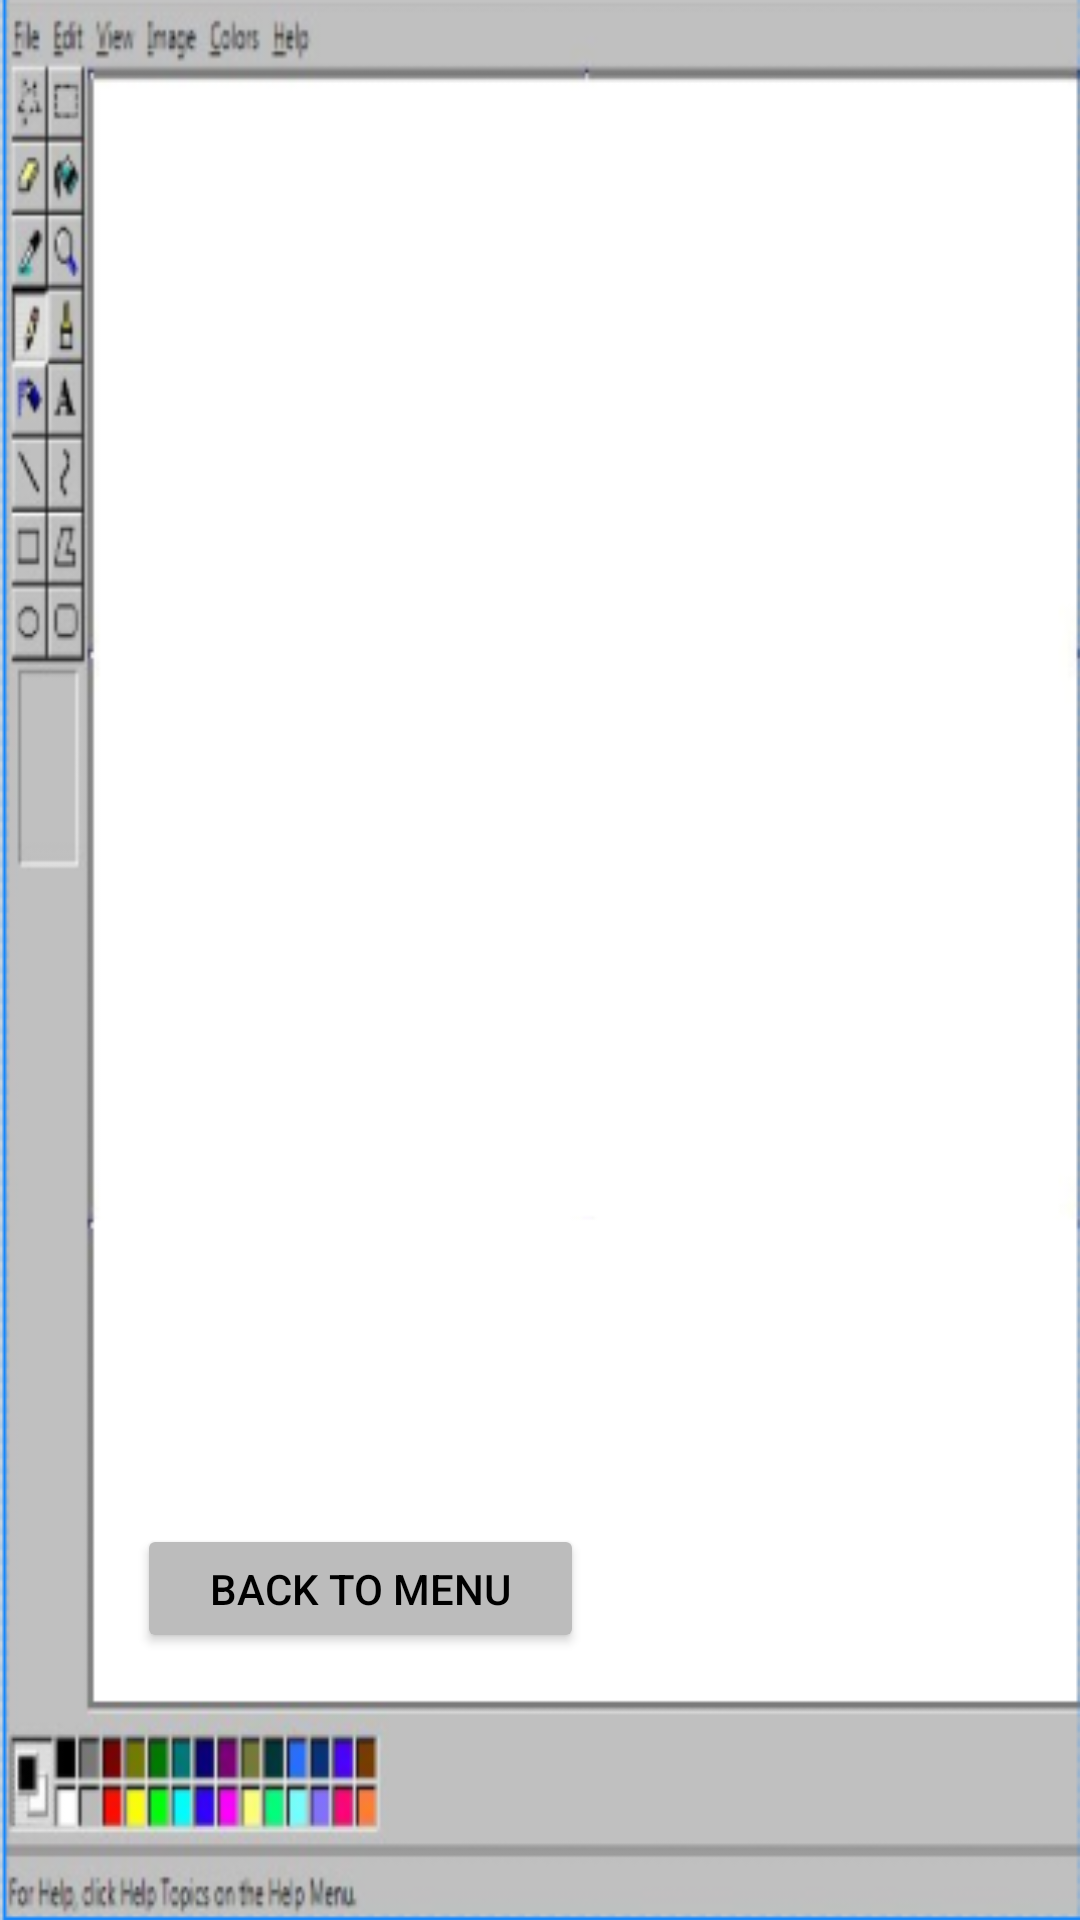

Here is an Android app screen rendered from its layout file. Give the layout XML and the strings, colors and styles it references.
<!-- AndroidManifest.xml: activity theme Theme.AppCompat.NoActionBar -->
<!-- res/layout/activity_game_easy.xml -->
<?xml version="1.0" encoding="utf-8"?>
<androidx.constraintlayout.widget.ConstraintLayout xmlns:android="http://schemas.android.com/apk/res/android"
    xmlns:app="http://schemas.android.com/apk/res-auto"
    xmlns:tools="http://schemas.android.com/tools"
    android:id="@+id/gameEasyLayout"
    android:layout_width="match_parent"
    android:layout_height="match_parent"
    android:background="@drawable/app_layout_background"
    tools:context=".GameEasyActivity">

    <ImageView
        android:id="@+id/gameHardCard1"
        android:layout_width="wrap_content"
        android:layout_height="wrap_content"
        app:layout_constraintBottom_toBottomOf="parent"
        app:layout_constraintEnd_toEndOf="parent"
        app:layout_constraintHorizontal_bias="0.338"
        app:layout_constraintStart_toStartOf="parent"
        app:layout_constraintTop_toTopOf="parent"
        app:layout_constraintVertical_bias="0.209"
        app:srcCompat="@drawable/app_icon_small" />

    <ImageView
        android:id="@+id/gameHardCard3"
        android:layout_width="wrap_content"
        android:layout_height="wrap_content"
        app:layout_constraintBottom_toBottomOf="parent"
        app:layout_constraintEnd_toEndOf="parent"
        app:layout_constraintHorizontal_bias="0.338"
        app:layout_constraintStart_toStartOf="parent"
        app:layout_constraintTop_toTopOf="parent"
        app:layout_constraintVertical_bias="0.458"
        app:srcCompat="@drawable/app_icon_small" />

    <ImageView
        android:id="@+id/gameHardCard4"
        android:layout_width="wrap_content"
        android:layout_height="wrap_content"
        app:layout_constraintBottom_toBottomOf="parent"
        app:layout_constraintEnd_toEndOf="parent"
        app:layout_constraintHorizontal_bias="0.832"
        app:layout_constraintStart_toStartOf="parent"
        app:layout_constraintTop_toTopOf="parent"
        app:layout_constraintVertical_bias="0.458"
        app:srcCompat="@drawable/app_icon_small" />

    <ImageView
        android:id="@+id/gameHardCard5"
        android:layout_width="wrap_content"
        android:layout_height="wrap_content"
        app:layout_constraintBottom_toBottomOf="parent"
        app:layout_constraintEnd_toEndOf="parent"
        app:layout_constraintHorizontal_bias="0.338"
        app:layout_constraintStart_toStartOf="parent"
        app:layout_constraintTop_toTopOf="parent"
        app:layout_constraintVertical_bias="0.719"
        app:srcCompat="@drawable/app_icon_small" />

    <ImageView
        android:id="@+id/gameHardCard6"
        android:layout_width="wrap_content"
        android:layout_height="wrap_content"
        app:layout_constraintBottom_toBottomOf="parent"
        app:layout_constraintEnd_toEndOf="parent"
        app:layout_constraintHorizontal_bias="0.832"
        app:layout_constraintStart_toStartOf="parent"
        app:layout_constraintTop_toTopOf="parent"
        app:layout_constraintVertical_bias="0.719"
        app:srcCompat="@drawable/app_icon_small" />

    <ImageView
        android:id="@+id/gameHardCard2"
        android:layout_width="wrap_content"
        android:layout_height="wrap_content"
        app:layout_constraintBottom_toBottomOf="parent"
        app:layout_constraintEnd_toEndOf="parent"
        app:layout_constraintHorizontal_bias="0.832"
        app:layout_constraintStart_toStartOf="parent"
        app:layout_constraintTop_toTopOf="parent"
        app:layout_constraintVertical_bias="0.209"
        app:srcCompat="@drawable/app_icon_small" />

    <Button
        android:id="@+id/gameHardBackToMenuButton"
        android:layout_width="149dp"
        android:layout_height="43dp"
        android:text="Back to menu"
        android:backgroundTint="@color/paint_grey"
        android:textColor="@color/paint_black"
        app:layout_constraintBottom_toBottomOf="parent"
        app:layout_constraintEnd_toEndOf="parent"
        app:layout_constraintHorizontal_bias="0.217"
        app:layout_constraintStart_toStartOf="parent"
        app:layout_constraintTop_toTopOf="parent"
        app:layout_constraintVertical_bias="0.851" />

    <TextView
        android:id="@+id/gameEasyTurnTextView"
        android:layout_width="204dp"
        android:layout_height="30dp"
        android:autoText="false"
        android:textAlignment="center"
        android:textColor="@color/paint_black"
        android:textSize="24sp"
        app:layout_constraintBottom_toBottomOf="parent"
        app:layout_constraintEnd_toEndOf="parent"
        app:layout_constraintHorizontal_bias="0.584"
        app:layout_constraintStart_toStartOf="parent"
        app:layout_constraintTop_toTopOf="parent"
        app:layout_constraintVertical_bias="0.095" />

</androidx.constraintlayout.widget.ConstraintLayout>
<!-- resources referenced by this layout -->
<resources>
  <color name="paint_black">#000000</color>
  <color name="paint_grey">#bcbcbc</color>
  <!-- drawable app_icon_small: png bitmap (drawable, 7360 bytes) -->
  <!-- drawable app_layout_background: png bitmap (drawable, 46634 bytes) -->
</resources>
